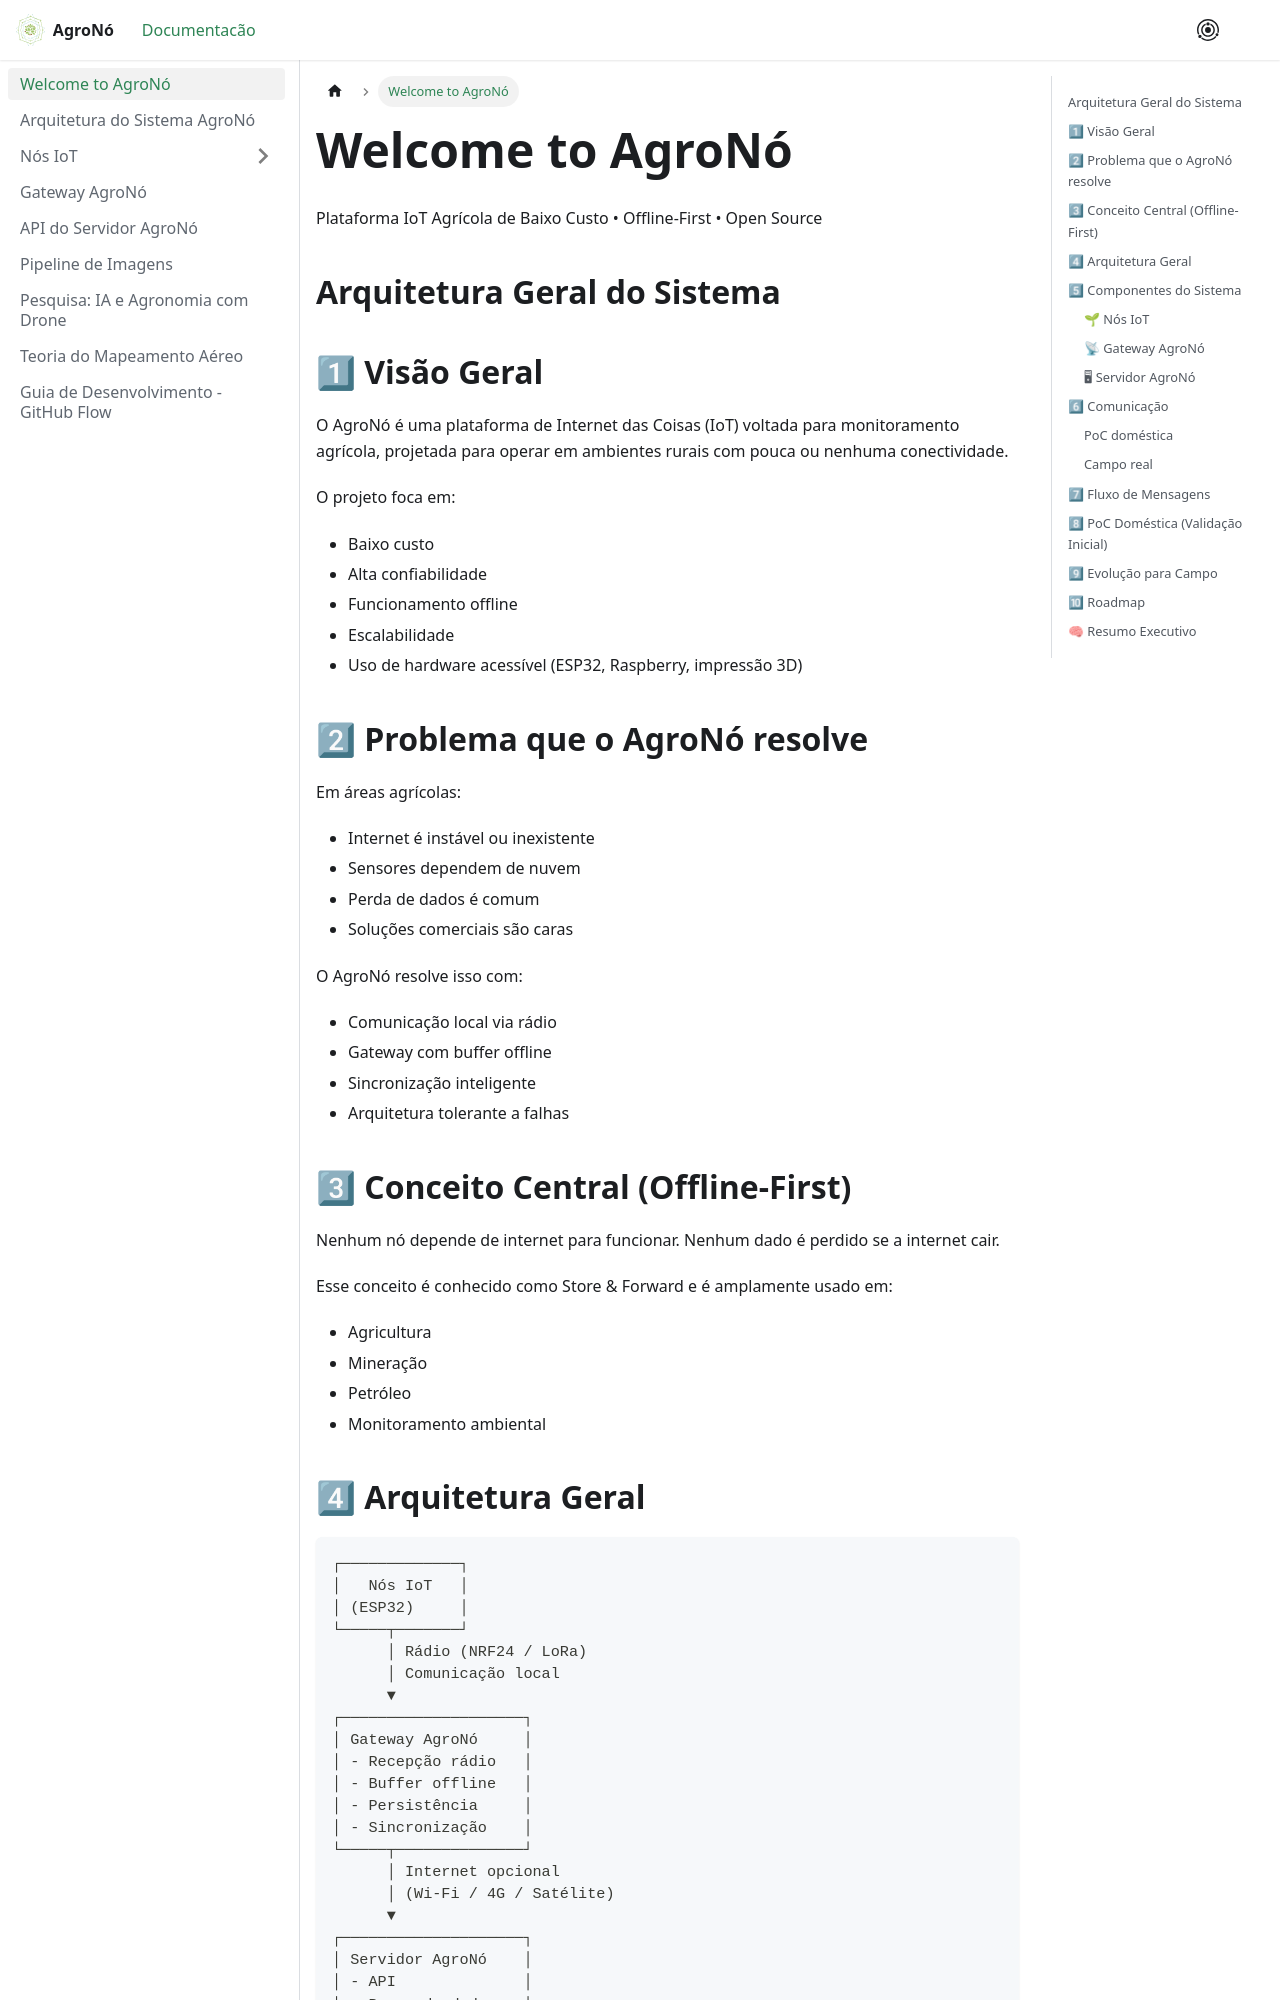

repository: PatrickCalorioCarvalho/AgroNo · page: docs/intro/index.html · generator: docusaurus

# Welcome to AgroNó

Plataforma IoT Agrícola de Baixo Custo • Offline-First • Open Source

## Arquitetura Geral do Sistema

```mermaid
graph TD
    A["<img src='/AgroNo/img/weather-station.svg' width='60'/><br/>Estação Meteorológica"] -->|Dados Meteorológicos| B["<img src='/AgroNo/img/gateway.svg' width='60'/><br/>Gateway"]
    C["<img src='/AgroNo/img/soil-sensor.svg' width='60'/><br/>Sensor de Solo"] -->|Dados de Solo| B
    D["<img src='/AgroNo/img/insect-trap.svg' width='60'/><br/>Armadilha de Insetos"] -->|Contagem de Insetos| B
    B -->|Dados Agregados| E["<img src='/AgroNo/img/server-api.svg' width='60'/><br/>Servidor API"]
    E --> F[Dashboards e Relatórios]

    click A "/AgroNo/docs/nodes/weather-station"
    click B "/AgroNo/docs/gateway"
    click C "/AgroNo/docs/nodes/soil-sensor"
    click D "/AgroNo/docs/nodes/insect-trap"
    click E "/AgroNo/docs/server-api"
```

## 1⃣ Visão Geral

O AgroNó é uma plataforma de Internet das Coisas (IoT) voltada para monitoramento agrícola, projetada para operar em ambientes rurais com pouca ou nenhuma conectividade.

O projeto foca em:

- Baixo custo
- Alta confiabilidade
- Funcionamento offline
- Escalabilidade
- Uso de hardware acessível (ESP32, Raspberry, impressão 3D)
